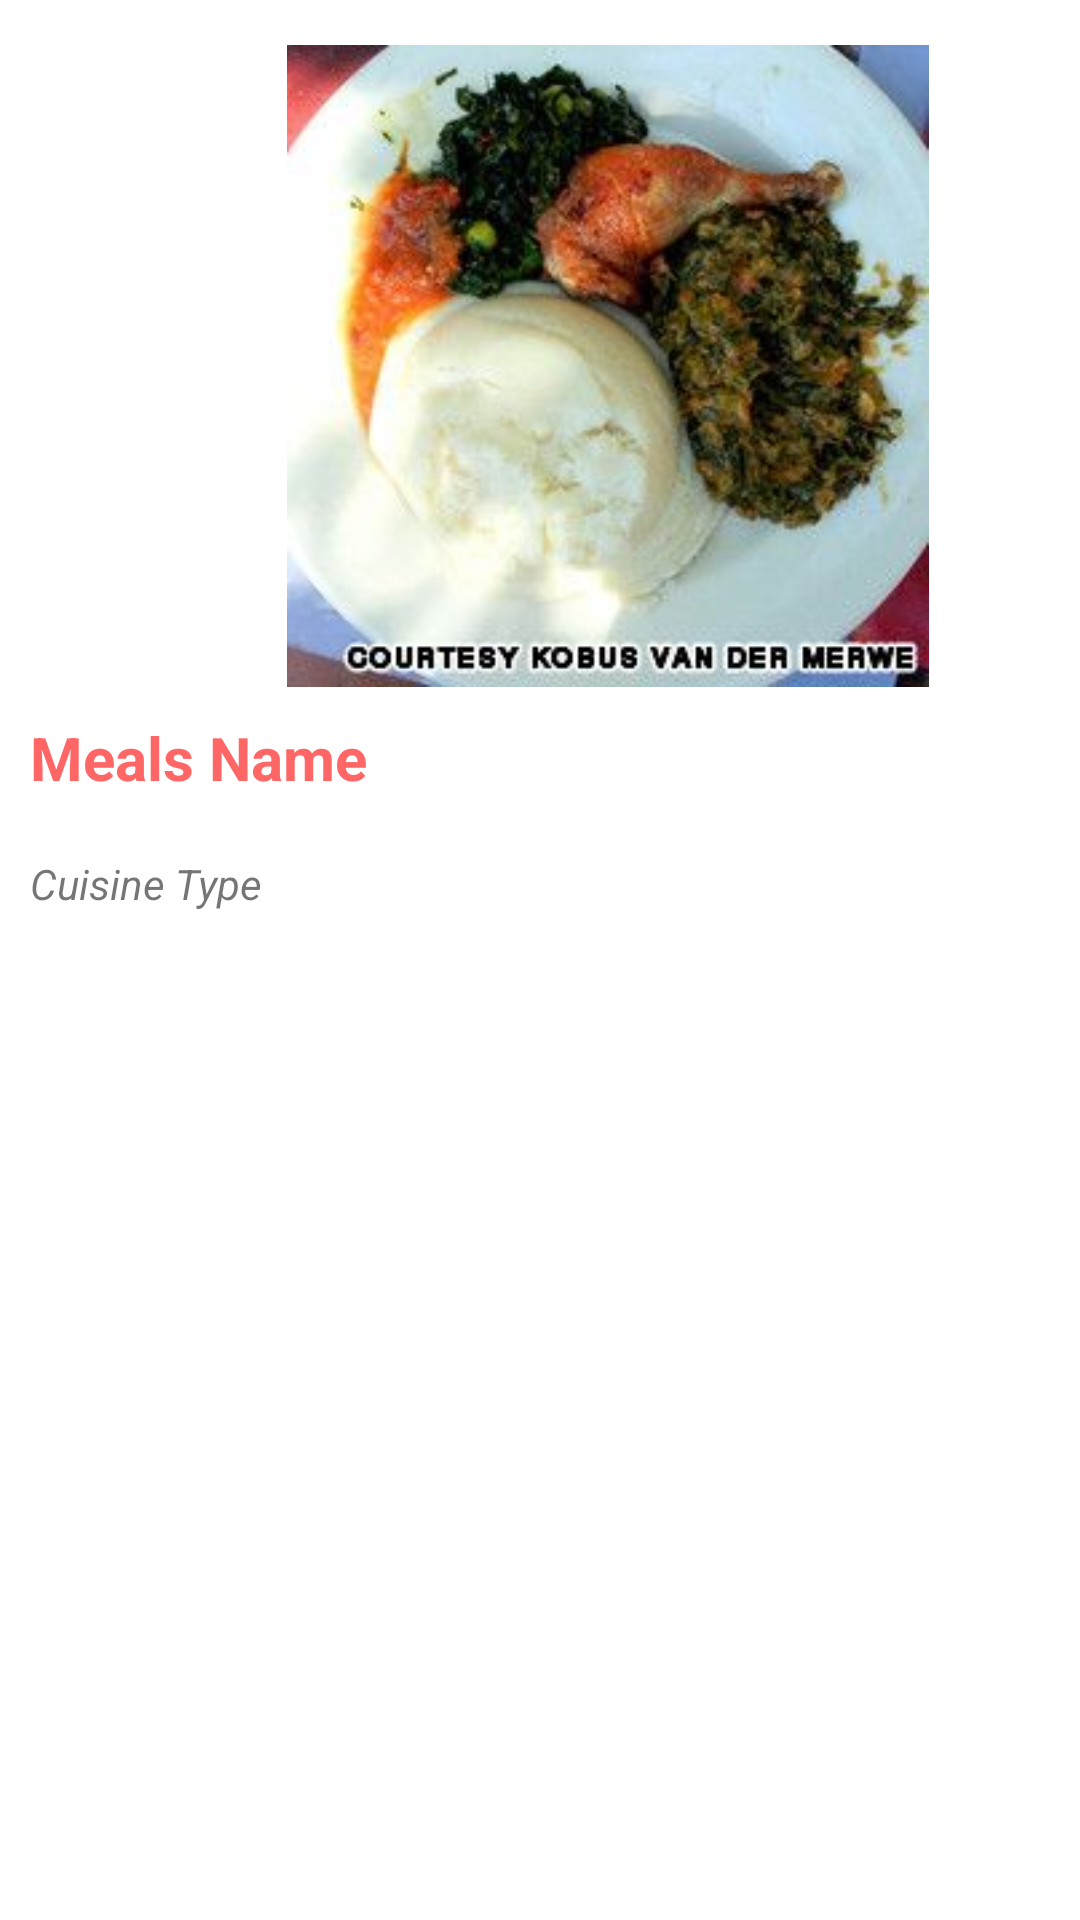

Here is an Android app screen rendered from its layout file. Give the layout XML and the strings, colors and styles it references.
<!-- AndroidManifest.xml: application theme Theme.PersonalChef1 -->
<!-- res/layout/activity_view_cuisines.xml -->
<?xml version="1.0" encoding="utf-8"?>
<layout>
    <androidx.constraintlayout.widget.ConstraintLayout xmlns:android="http://schemas.android.com/apk/res/android"
        android:layout_width="match_parent"
        android:layout_height="match_parent">

        <LinearLayout
            android:layout_width="match_parent"
            android:layout_height="match_parent"
            android:baselineAligned="false"
            android:orientation="vertical"
            android:paddingTop="15dp">

            <ImageView
                android:id="@+id/cuisineImage2"
                android:layout_width="365dp"
                android:layout_height="214dp"
                android:layout_marginStart="20dp"
                android:src="@drawable/african_cuisines" />

            <LinearLayout
                android:orientation="vertical"
                android:layout_width="match_parent"
                android:background="#ffffff"
                android:layout_height="match_parent"
                android:padding="10dp">

                <TextView
                    android:layout_width="wrap_content"
                    android:layout_height="wrap_content"
                    android:id="@+id/meals"
                    android:textSize="20dp"
                    android:textStyle="bold"
                    android:text="Meals Name"
                    android:textColor="@color/colorPrimary"/>

                <TextView
                    android:id="@+id/name"
                    android:layout_width="wrap_content"
                    android:layout_height="wrap_content"
                    android:layout_toRightOf="@+id/meals" />

                <TextView
                    android:layout_width="wrap_content"
                    android:layout_height="wrap_content"
                    android:text="Cuisine Type"
                    android:id="@+id/categoryTextView"
                    android:textStyle="italic"/>

                <RelativeLayout
                    android:layout_width="match_parent"
                    android:layout_height="match_parent">

                    <TextView
                        android:layout_width="wrap_content"
                        android:layout_height="wrap_content"
                        android:text="Rating"
                        android:id="@+id/ratingTextView"
                        android:layout_alignParentEnd="true"
                        android:layout_alignParentBottom="true"
                        android:layout_alignParentRight="true"
                        android:textColor="@color/colorAccent"/>
                </RelativeLayout>
            </LinearLayout>
        </LinearLayout>
    </androidx.constraintlayout.widget.ConstraintLayout>
</layout>
<!-- resources referenced by this layout -->
<resources>
  <color name="colorAccent">#FFFFFF</color>
  <color name="colorPrimary">#ff6666</color>
  <!-- drawable african_cuisines: jpg bitmap (drawable, 14708 bytes) -->
  <style name="Theme.PersonalChef1" parent="Theme.MaterialComponents.DayNight.NoActionBar">
          
          <item name="colorPrimary">@color/colorPrimary</item>
          <item name="colorPrimaryDark">@color/colorPrimaryDark</item>
          <item name="colorAccent">@color/colorAccent</item>
      </style>
  <color name="colorPrimaryDark">#212121</color>
</resources>
